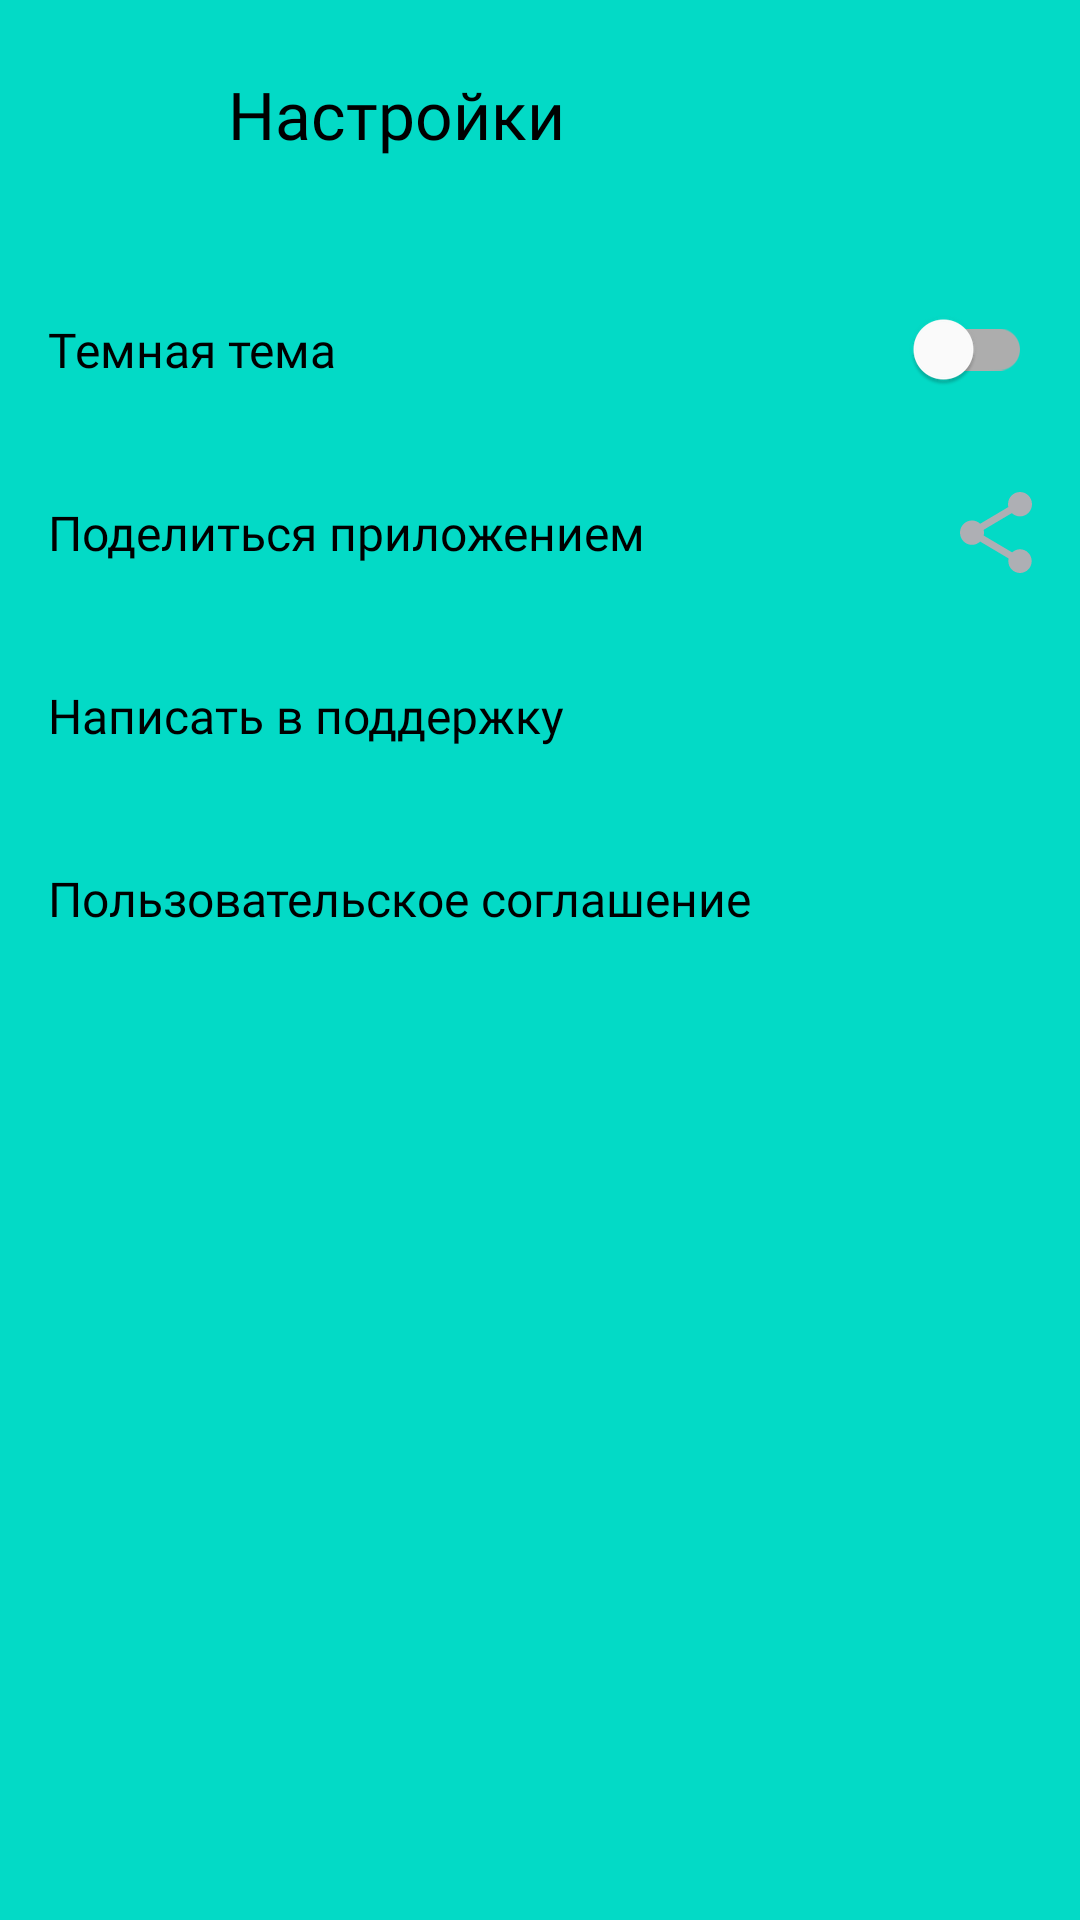

This screen was rendered from an Android layout file. Write that file and the resources it references.
<!-- AndroidManifest.xml: application theme Theme.MaterialComponents.DayNight.NoActionBar -->
<!-- res/layout/activity_settings.xml -->
<?xml version="1.0" encoding="utf-8"?>
<LinearLayout xmlns:android="http://schemas.android.com/apk/res/android"
    xmlns:app="http://schemas.android.com/apk/res-auto"
    android:layout_width="match_parent"
    android:layout_height="match_parent"
    android:background="?attr/colorSecondary"
    android:orientation="vertical"
    android:paddingHorizontal="@dimen/indent_16"
    android:paddingTop="@dimen/indent_14">

    <LinearLayout
        android:layout_width="match_parent"
        android:layout_height="wrap_content"
        android:layout_marginBottom="@dimen/indent_24"
        android:gravity="center_vertical"
        android:orientation="horizontal">

        <ImageButton
            android:id="@+id/btn_back"
            android:layout_width="@dimen/toolbar_button_size"
            android:layout_height="@dimen/toolbar_button_size"
            android:background="?attr/selectableItemBackgroundBorderless"
            android:contentDescription="@string/back"
            android:src="@drawable/ic_arrow_back"
            app:tint="?attr/colorOnSecondary"/>

        <TextView
            android:layout_width="wrap_content"
            android:layout_height="wrap_content"
            android:layout_marginStart="@dimen/indent_12"
            android:fontFamily="@font/ys_display_medium"
            android:text="@string/setting"
            style="@style/TextStyle"
            android:textSize="@dimen/text_title" />
    </LinearLayout>

    <com.google.android.material.switchmaterial.SwitchMaterial
        android:id="@+id/theme_switcher"
        android:text="@string/dark_theme"
        style="@style/SwitchSettingStyle" />

    <TextView
        android:id="@+id/btn_share"
        android:text="@string/share"
        style="@style/TextStyle"
        app:drawableEndCompat="@drawable/ic_share" />

    <TextView
        android:id="@+id/btn_support"
        android:text="@string/support"
        style="@style/TextStyle"
        app:drawableEndCompat="@drawable/ic_support" />

    <TextView
        android:id="@+id/btn_agreement"
        android:text="@string/users_agree"
        style="@style/TextStyle"
        app:drawableEndCompat="@drawable/ic_arrow_forward" />

</LinearLayout>
<!-- resources referenced by this layout -->
<resources>
  <dimen name="indent_12">12dp</dimen>
  <dimen name="indent_14">14dp</dimen>
  <dimen name="indent_16">16dp</dimen>
  <dimen name="indent_24">24dp</dimen>
  <dimen name="text_title">22sp</dimen>
  <dimen name="toolbar_button_size">48dp</dimen>
  <!-- drawable ic_share (drawable) -->
  <vector xmlns:android="http://schemas.android.com/apk/res/android" android:height="27dp" android:viewportHeight="18" android:viewportWidth="16" android:width="24dp">
        
      <path android:fillColor="#AEAFB4" android:pathData="M13.333,12.723C12.658,12.723 12.053,12.994 11.591,13.419L5.253,9.669C5.298,9.461 5.333,9.253 5.333,9.036C5.333,8.819 5.298,8.611 5.253,8.404L11.52,4.69C12,5.142 12.631,5.422 13.333,5.422C14.809,5.422 16,4.211 16,2.711C16,1.211 14.809,0 13.333,0C11.858,0 10.667,1.211 10.667,2.711C10.667,2.928 10.702,3.136 10.747,3.343L4.48,7.057C4,6.605 3.369,6.325 2.667,6.325C1.191,6.325 0,7.536 0,9.036C0,10.536 1.191,11.747 2.667,11.747C3.369,11.747 4,11.467 4.48,11.015L10.809,14.774C10.764,14.964 10.738,15.163 10.738,15.361C10.738,16.816 11.902,18 13.333,18C14.764,18 15.929,16.816 15.929,15.361C15.929,13.907 14.764,12.723 13.333,12.723Z"/>
      
  </vector>
  <string name="back">Назад</string>
  <string name="dark_theme">Темная тема</string>
  <string name="setting">Настройки</string>
  <string name="share">Поделиться приложением</string>
  <string name="support">Написать в поддержку</string>
  <string name="users_agree">Пользовательское соглашение</string>
  <style name="SwitchSettingStyle" parent="TextStyle">
          <item name="thumbTint">?attr/thumbTint</item>
          <item name="trackTint">?attr/trackTint</item>
      </style>
  <style name="TextStyle">
          <item name="android:layout_width">match_parent</item>
          <item name="android:layout_height">@dimen/settings_item_height</item>
          <item name="android:background">?attr/selectableItemBackground</item>
          <item name="android:fontFamily">@font/ys_display_regular</item>
          <item name="android:gravity">center_vertical</item>
          <item name="android:textSize">@dimen/text_content</item>
          <item name="android:textColor">?attr/colorOnSecondary</item>
      </style>
  <dimen name="settings_item_height">61dp</dimen>
  <dimen name="text_content">16sp</dimen>
</resources>
